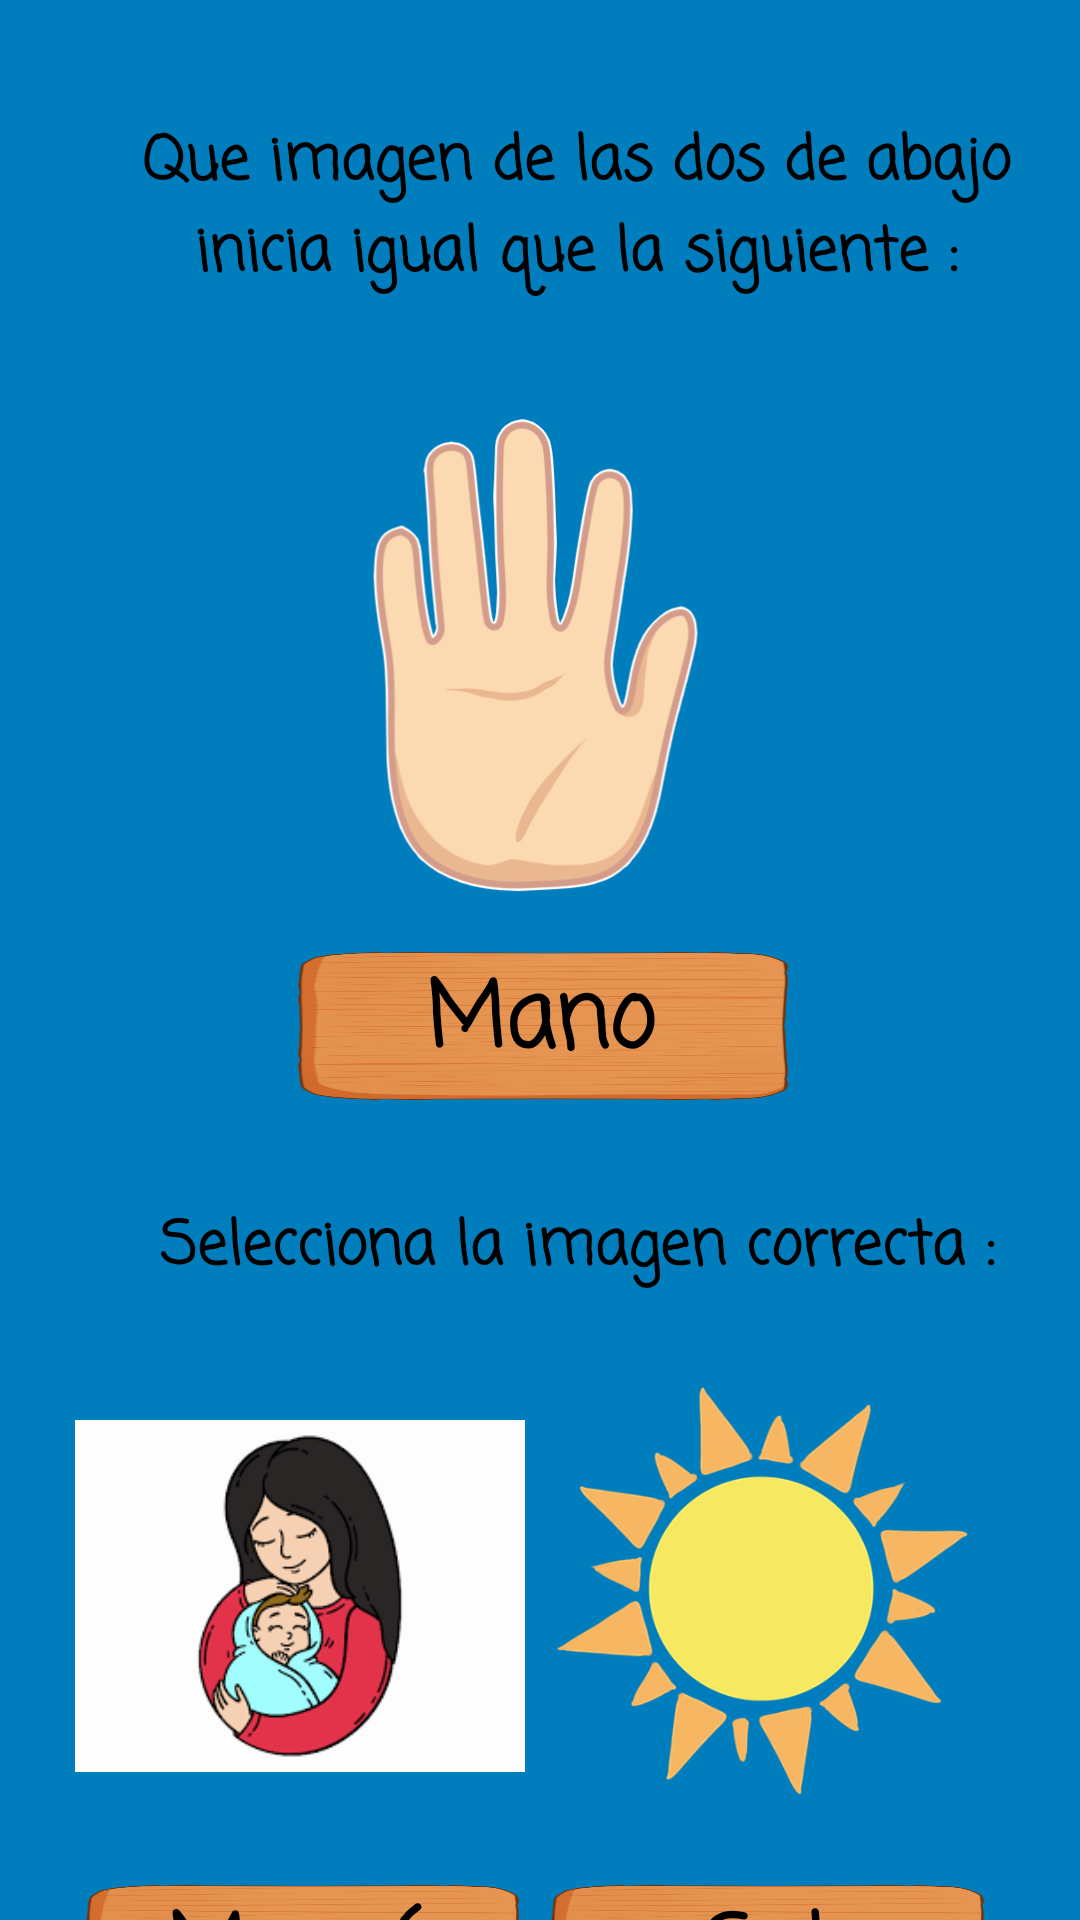

Android layout source for this screen:
<!-- AndroidManifest.xml: application theme Theme.Lectoescritura -->
<!-- res/layout/activity_nivel1__ejercicio1.xml -->
<?xml version="1.0" encoding="utf-8"?>
<androidx.constraintlayout.widget.ConstraintLayout xmlns:android="http://schemas.android.com/apk/res/android"
    xmlns:app="http://schemas.android.com/apk/res-auto"
    xmlns:tools="http://schemas.android.com/tools"
    android:layout_width="match_parent"
    android:layout_height="match_parent"
    android:background="@color/mar"
    tools:context=".Nivel1_Ejercicio1">

    <TextView
        android:id="@+id/tvEncabezado"
        android:layout_width="322dp"
        android:layout_height="99dp"
        android:layout_marginTop="20dp"
        android:layout_marginEnd="5dp"
        android:layout_marginRight="5dp"
        android:clickable="false"
        android:fontFamily="casual"
        android:gravity="center"
        android:text="Que imagen de las dos de abajo inicia igual que la siguiente :"
        android:textColor="#000000"
        android:textSize="20sp"
        android:textStyle="bold"
        app:layout_constraintBottom_toTopOf="@+id/ivMano"
        app:layout_constraintEnd_toEndOf="parent"
        app:layout_constraintHorizontal_bias="0.943"
        app:layout_constraintStart_toStartOf="parent"
        app:layout_constraintTop_toTopOf="parent" />

    <ImageView
        android:id="@+id/btnPlay1"
        android:layout_width="60dp"
        android:layout_height="60dp"
        android:layout_marginTop="35dp"
        android:layout_marginEnd="10dp"
        android:layout_marginRight="10dp"
        android:background="@drawable/btn_play"
        android:onClick="btnPlay"
        app:layout_constraintEnd_toStartOf="@+id/tvEncabezado"
        app:layout_constraintTop_toTopOf="parent" />

    <ImageView
        android:id="@+id/ivMano"
        android:layout_width="166dp"
        android:layout_height="166dp"
        android:layout_marginTop="20dp"
        android:contentDescription="@string/ivMano"
        app:layout_constraintEnd_toEndOf="parent"
        app:layout_constraintStart_toStartOf="parent"
        app:layout_constraintTop_toBottomOf="@+id/tvEncabezado"
        app:srcCompat="@drawable/mano" />

    <TextView
        android:id="@+id/TvMano"
        android:layout_width="170dp"
        android:layout_height="52dp"
        android:layout_marginTop="10dp"
        android:background="@drawable/letra"
        android:fontFamily="casual"
        android:gravity="center_horizontal|center_vertical"
        android:text="@string/txtMano"
        android:textColor="@color/black"
        android:textSize="30sp"
        android:textStyle="bold"
        app:layout_constraintEnd_toEndOf="parent"
        app:layout_constraintStart_toStartOf="parent"
        app:layout_constraintTop_toBottomOf="@+id/ivMano" />

    <TextView
        android:id="@+id/txOpcion"
        android:layout_width="322dp"
        android:layout_height="42dp"
        android:layout_marginTop="28dp"
        android:layout_marginEnd="5dp"
        android:layout_marginRight="5dp"
        android:fontFamily="casual"
        android:gravity="center"
        android:text="Selecciona la imagen correcta :"
        android:textColor="#000000"
        android:textSize="20sp"
        android:textStyle="bold"
        app:layout_constraintEnd_toEndOf="parent"
        app:layout_constraintHorizontal_bias="0.95"
        app:layout_constraintStart_toStartOf="parent"
        app:layout_constraintTop_toBottomOf="@+id/TvMano" />

    <ImageView
        android:id="@+id/btnPlay1_2"
        android:layout_width="60dp"
        android:layout_height="60dp"
        android:layout_marginTop="385dp"
        android:layout_marginEnd="10dp"
        android:layout_marginRight="10dp"
        android:background="@drawable/btn_play"
        android:onClick="btnPlay2"
        app:layout_constraintEnd_toStartOf="@+id/txOpcion"
        app:layout_constraintTop_toTopOf="parent" />

    <androidx.constraintlayout.widget.ConstraintLayout
        android:id="@+id/constraintLayout2"
        android:layout_width="150dp"
        android:layout_height="230dp"
        android:layout_marginStart="20dp"
        android:layout_marginLeft="20dp"
        android:layout_marginTop="20dp"
        android:onClick="btnMama"
        app:layout_constraintEnd_toStartOf="@+id/constraintLayout"
        app:layout_constraintStart_toStartOf="parent"
        app:layout_constraintTop_toBottomOf="@+id/txOpcion">

        <ImageView
            android:id="@+id/ivMama"
            android:layout_width="150dp"
            android:layout_height="150dp"
            android:contentDescription="@string/ivMama"
            app:layout_constraintEnd_toEndOf="parent"
            app:layout_constraintHorizontal_bias="0.461"
            app:layout_constraintStart_toStartOf="parent"
            app:layout_constraintTop_toTopOf="parent"
            app:srcCompat="@drawable/mama" />

        <TextView
            android:id="@+id/btnMama"
            android:layout_width="150dp"
            android:layout_height="52dp"
            android:layout_marginTop="10dp"
            android:background="@drawable/letra"
            android:fontFamily="casual"
            android:gravity="center_horizontal|center_vertical"
            android:text="Mamá"
            android:textColor="@color/black"
            android:textSize="30sp"
            android:textStyle="bold"
            app:layout_constraintBottom_toBottomOf="parent"
            app:layout_constraintEnd_toEndOf="parent"
            app:layout_constraintStart_toStartOf="parent"
            app:layout_constraintTop_toBottomOf="@+id/ivMama" />

    </androidx.constraintlayout.widget.ConstraintLayout>

    <androidx.constraintlayout.widget.ConstraintLayout
        android:id="@+id/constraintLayout"
        android:layout_width="150dp"
        android:layout_height="230dp"
        android:layout_marginTop="20dp"
        android:layout_marginEnd="30dp"
        android:layout_marginRight="30dp"
        android:onClick="btnSol"
        app:layout_constraintEnd_toEndOf="parent"
        app:layout_constraintTop_toBottomOf="@+id/txOpcion">

        <ImageView
            android:id="@+id/ivSol"
            android:layout_width="150dp"
            android:layout_height="150dp"
            app:layout_constraintEnd_toEndOf="parent"
            app:layout_constraintHorizontal_bias="0.0"
            app:layout_constraintStart_toStartOf="parent"
            app:layout_constraintTop_toTopOf="parent"
            app:srcCompat="@drawable/sol" />

        <TextView
            android:id="@+id/btnSol"
            android:layout_width="150dp"
            android:layout_height="52dp"
            android:layout_marginTop="10dp"
            android:background="@drawable/letra"
            android:fontFamily="casual"
            android:gravity="center_horizontal|center_vertical"
            android:text="@string/btnSol"
            android:textColor="@color/black"
            android:textSize="30sp"
            android:textStyle="bold"
            app:layout_constraintBottom_toBottomOf="parent"
            app:layout_constraintEnd_toEndOf="parent"
            app:layout_constraintStart_toStartOf="parent"
            app:layout_constraintTop_toBottomOf="@+id/ivSol" />

    </androidx.constraintlayout.widget.ConstraintLayout>


</androidx.constraintlayout.widget.ConstraintLayout>
<!-- resources referenced by this layout -->
<resources>
  <color name="black">#FF000000</color>
  <color name="mar">#007dbd</color>
  <!-- drawable btn_play (drawable) -->
  <?xml version="1.0" encoding="utf-8"?>
  <selector xmlns:android="http://schemas.android.com/apk/res/android">
      <item android:state_pressed="true">
          <bitmap android:src="@drawable/play_press" />
      </item>
      <item>
          <bitmap android:src="@drawable/play"/>
      </item>
  </selector>
  <!-- drawable letra: png bitmap (drawable, 50063 bytes) -->
  <!-- drawable mama: png bitmap (drawable, 6271 bytes) -->
  <!-- drawable mano: png bitmap (drawable, 41158 bytes) -->
  <!-- drawable sol: png bitmap (drawable, 58910 bytes) -->
  <string name="btnSol">Sol</string>
  <string name="ivMama">ivMama</string>
  <string name="ivMano">Mano</string>
  <string name="txtMano">Mano</string>
  <style name="Theme.Lectoescritura" parent="Theme.MaterialComponents.DayNight.NoActionBar">
          
          <item name="colorPrimary">@color/purple_500</item>
          <item name="colorPrimaryVariant">@color/background_blue</item>
          <item name="colorOnPrimary">@color/white</item>
          
          <item name="colorSecondary">@color/teal_200</item>
          <item name="colorSecondaryVariant">@color/teal_700</item>
          <item name="colorOnSecondary">@color/black</item>
          
          <item name="android:statusBarColor" tools:targetApi="l">?attr/colorPrimaryVariant</item>
          
      </style>
  <color name="purple_500">#FF6200EE</color>
  <color name="background_blue">#15ADDE</color>
  <color name="white">#FFFFFFFF</color>
  <color name="teal_200">#FF03DAC5</color>
  <color name="teal_700">#FF018786</color>
</resources>
